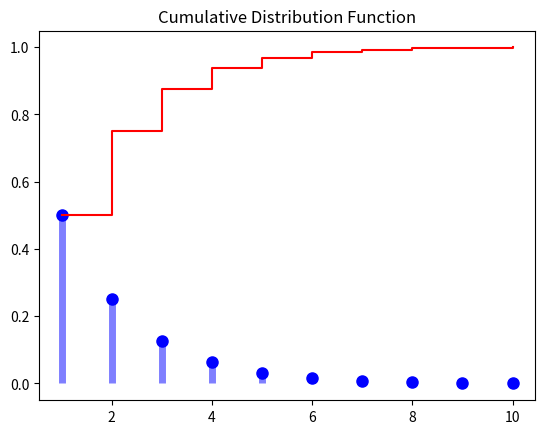

This figure's Python source:
import numpy as np
import matplotlib.pyplot as plt
import scipy.stats as stats

p = 0.5

# Calculate the mean and variance and printing them
mean = stats.geom.mean(p)
variance = stats.geom.var(p)

print(f"Mean: {mean}")
print(f"Variance: {variance}")
##########################################
x = np.arange(1, 11)
rv = stats.geom(p)

# Calculate the(PMF) for the given x values and plotting it
pmf = rv.pmf(x)

plt.plot(x, pmf, 'bo', ms=8, label='PMF')
plt.vlines(x, 0, pmf, colors='b', lw=5, alpha=0.5)
plt.title('Probability Mass Function')
plt.show()

# Calculate the (CDF) for the given x values and plotting it
cdf = rv.cdf(x)

plt.step(x, cdf, where='post', color='r', label='CDF')
plt.title('Cumulative Distribution Function')
plt.show()